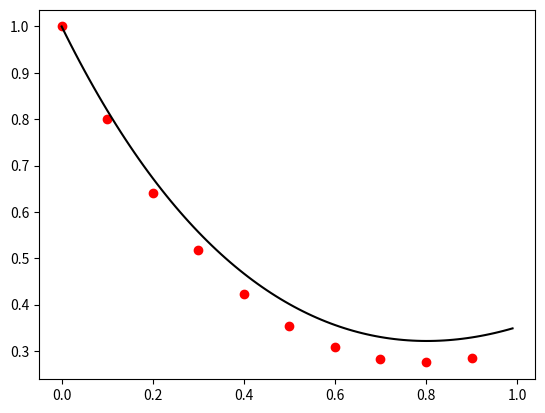

Reproduce this figure in Python.
# [redacted]
# 05.11.16
# Eyler method

import numpy as np
import math
import matplotlib.pyplot as plt

def f(x, y):
	return x*x - 2*y

def f1(x):
	return 0.75*np.exp(-2*x) + 0.5*x*x - 0.5*x + 0.25

x0 = 0
y0 = 1
a = 0 
b = 1
h = 0.1

x = np.arange(a, b, h)
x1 = np.arange(0, 1, 0.01)
y = []
y.append(y0)

for i in range(1, len(x)):
	y.append(y[i-1] + h*f(x[i-1], y[i-1]))

print(x)
print(y)

plt.plot(x, y, 'ro', x1, f1(x1), 'k')
plt.show()
